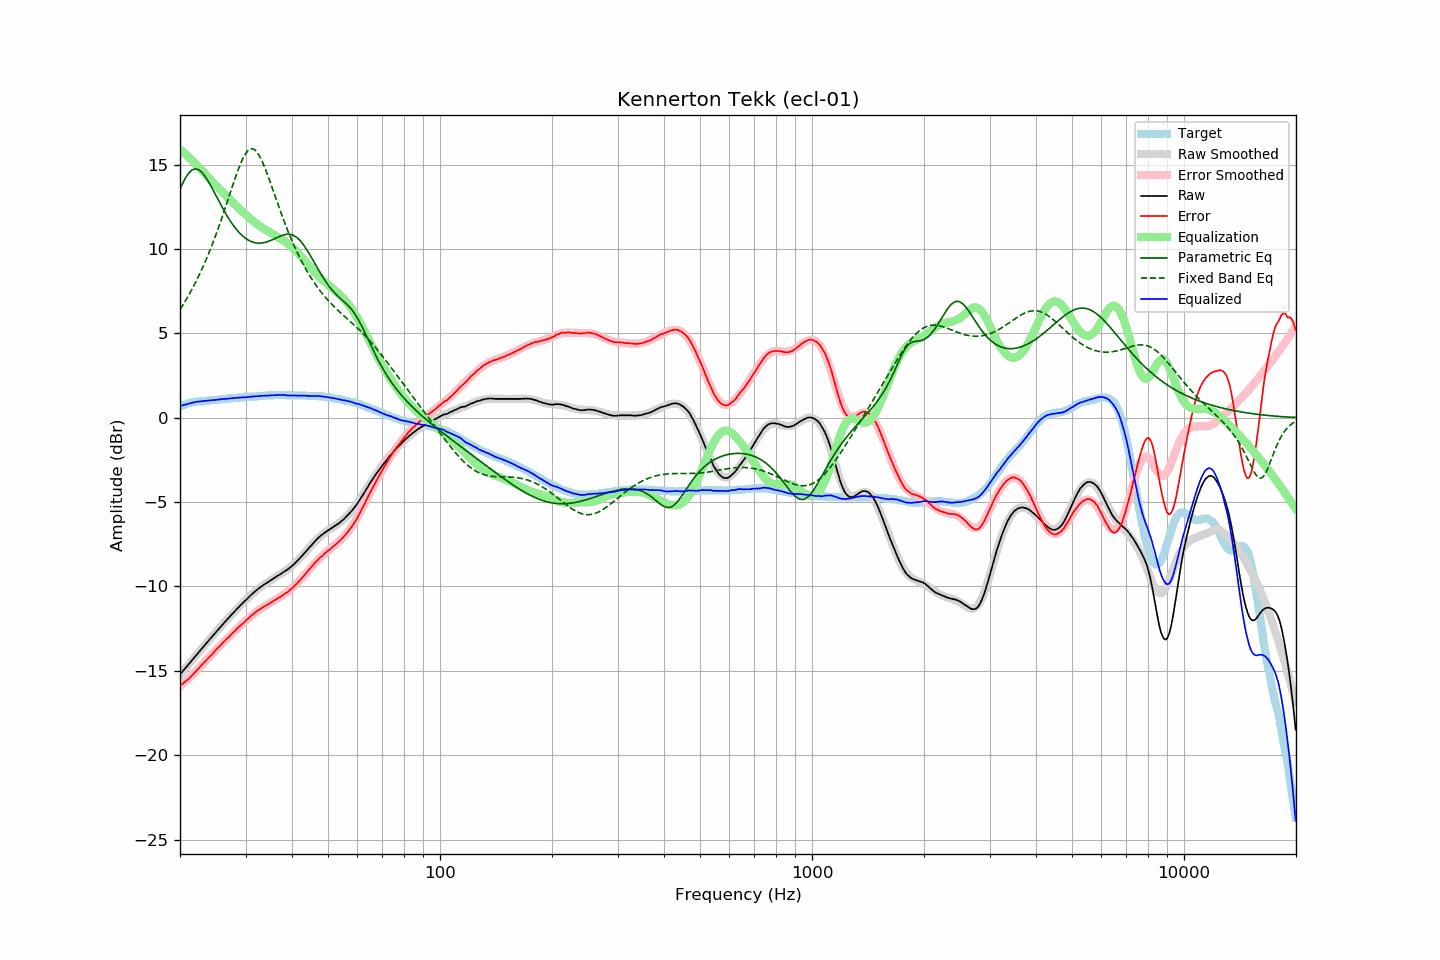

Source data for this figure (header and first rows):
frequency, raw, error, smoothed, error_smoothed, equalization, parametric_eq, fixed_band_eq, equalized_raw, equalized_smoothed, target
20.00, -15.22, -15.88, -15.22, -15.90, 15.90, 13.53, 6.41, 0.69, 0.68, 0.66
20.20, -15.11, -15.81, -15.11, -15.82, 15.82, 13.75, 6.56, 0.72, 0.72, 0.70
20.40, -14.99, -15.74, -14.99, -15.74, 15.74, 13.95, 6.71, 0.74, 0.75, 0.74
20.61, -14.88, -15.65, -14.88, -15.65, 15.65, 14.14, 6.87, 0.77, 0.77, 0.77
20.81, -14.76, -15.58, -14.76, -15.56, 15.56, 14.30, 7.03, 0.80, 0.80, 0.81
21.02, -14.66, -15.51, -14.65, -15.48, 15.48, 14.44, 7.19, 0.82, 0.83, 0.85
21.23, -14.54, -15.41, -14.53, -15.39, 15.39, 14.55, 7.36, 0.85, 0.85, 0.87
21.44, -14.42, -15.32, -14.42, -15.30, 15.30, 14.64, 7.53, 0.87, 0.87, 0.89
21.66, -14.31, -15.22, -14.31, -15.20, 15.20, 14.70, 7.71, 0.90, 0.90, 0.91
21.87, -14.19, -15.12, -14.19, -15.11, 15.11, 14.73, 7.89, 0.92, 0.92, 0.92
22.09, -14.07, -15.02, -14.08, -15.01, 15.01, 14.74, 8.08, 0.94, 0.93, 0.94
22.31, -13.96, -14.92, -13.97, -14.92, 14.92, 14.71, 8.27, 0.96, 0.95, 0.95
22.54, -13.86, -14.82, -13.86, -14.82, 14.82, 14.66, 8.47, 0.96, 0.96, 0.96
22.76, -13.74, -14.72, -13.74, -14.72, 14.72, 14.59, 8.67, 0.97, 0.97, 0.97
22.99, -13.64, -14.61, -13.63, -14.61, 14.61, 14.49, 8.88, 0.98, 0.98, 0.97
23.22, -13.52, -14.50, -13.52, -14.51, 14.51, 14.37, 9.09, 0.99, 0.99, 0.98
23.45, -13.40, -14.40, -13.41, -14.41, 14.41, 14.24, 9.31, 1.00, 1.00, 0.99
23.69, -13.30, -14.30, -13.30, -14.30, 14.30, 14.09, 9.54, 1.01, 1.01, 1.00
23.92, -13.18, -14.20, -13.18, -14.20, 14.20, 13.93, 9.77, 1.02, 1.02, 1.01
24.16, -13.07, -14.11, -13.07, -14.10, 14.10, 13.76, 10.00, 1.02, 1.03, 1.03
24.40, -12.96, -14.02, -12.96, -14.00, 14.00, 13.59, 10.24, 1.03, 1.03, 1.05
24.65, -12.86, -13.90, -12.85, -13.90, 13.90, 13.41, 10.49, 1.04, 1.04, 1.04
24.89, -12.74, -13.80, -12.74, -13.80, 13.80, 13.23, 10.75, 1.05, 1.06, 1.05
25.14, -12.63, -13.70, -12.63, -13.70, 13.70, 13.05, 11.01, 1.06, 1.07, 1.06
25.39, -12.52, -13.60, -12.52, -13.60, 13.60, 12.86, 11.27, 1.08, 1.08, 1.07
25.65, -12.42, -13.51, -12.42, -13.50, 13.50, 12.68, 11.54, 1.09, 1.09, 1.09
25.91, -12.31, -13.40, -12.31, -13.40, 13.40, 12.51, 11.82, 1.10, 1.10, 1.09
26.16, -12.19, -13.30, -12.20, -13.31, 13.31, 12.33, 12.10, 1.11, 1.11, 1.10
26.43, -12.10, -13.21, -12.09, -13.21, 13.21, 12.16, 12.38, 1.11, 1.11, 1.11
26.69, -11.99, -13.11, -11.99, -13.11, 13.11, 12.00, 12.67, 1.13, 1.12, 1.12
26.96, -11.89, -13.03, -11.88, -13.01, 13.01, 11.84, 12.96, 1.13, 1.13, 1.14
27.23, -11.78, -12.93, -11.78, -12.92, 12.92, 11.69, 13.25, 1.14, 1.14, 1.15
27.50, -11.68, -12.83, -11.68, -12.83, 12.83, 11.55, 13.54, 1.15, 1.15, 1.15
27.77, -11.57, -12.73, -11.58, -12.74, 12.74, 11.42, 13.83, 1.16, 1.16, 1.15
28.05, -11.47, -12.65, -11.47, -12.64, 12.64, 11.29, 14.11, 1.17, 1.17, 1.17
28.33, -11.37, -12.55, -11.38, -12.55, 12.55, 11.17, 14.38, 1.18, 1.18, 1.17
28.62, -11.28, -12.46, -11.28, -12.46, 12.46, 11.05, 14.65, 1.18, 1.18, 1.18
28.90, -11.17, -12.37, -11.18, -12.37, 12.37, 10.95, 14.89, 1.20, 1.19, 1.19
29.19, -11.09, -12.28, -11.08, -12.28, 12.28, 10.85, 15.13, 1.19, 1.20, 1.19
29.48, -10.98, -12.21, -10.98, -12.19, 12.19, 10.76, 15.34, 1.21, 1.21, 1.22
29.78, -10.90, -12.11, -10.89, -12.10, 12.10, 10.69, 15.52, 1.21, 1.21, 1.21
30.08, -10.81, -12.03, -10.80, -12.01, 12.01, 10.61, 15.67, 1.21, 1.22, 1.22
30.38, -10.71, -11.93, -10.70, -11.93, 11.93, 10.55, 15.79, 1.22, 1.23, 1.22
30.68, -10.62, -11.86, -10.61, -11.85, 11.85, 10.50, 15.88, 1.23, 1.23, 1.24
30.99, -10.52, -11.76, -10.52, -11.76, 11.76, 10.45, 15.92, 1.25, 1.24, 1.24
31.30, -10.44, -11.68, -10.44, -11.69, 11.69, 10.41, 15.93, 1.25, 1.25, 1.24
31.61, -10.35, -11.60, -10.35, -11.61, 11.61, 10.38, 15.90, 1.26, 1.26, 1.25
31.93, -10.27, -11.53, -10.27, -11.54, 11.54, 10.36, 15.83, 1.27, 1.26, 1.26
32.24, -10.18, -11.45, -10.20, -11.47, 11.47, 10.35, 15.72, 1.28, 1.27, 1.26
32.57, -10.12, -11.40, -10.12, -11.40, 11.40, 10.34, 15.58, 1.28, 1.28, 1.28
32.89, -10.03, -11.32, -10.05, -11.33, 11.33, 10.34, 15.41, 1.30, 1.28, 1.28
33.22, -9.98, -11.27, -9.98, -11.27, 11.27, 10.35, 15.21, 1.29, 1.29, 1.29
33.55, -9.90, -11.21, -9.91, -11.21, 11.21, 10.37, 14.99, 1.30, 1.30, 1.30
33.89, -9.85, -11.16, -9.84, -11.15, 11.15, 10.39, 14.76, 1.30, 1.31, 1.31
34.23, -9.79, -11.10, -9.78, -11.09, 11.09, 10.42, 14.51, 1.31, 1.31, 1.31
34.57, -9.73, -11.05, -9.72, -11.04, 11.04, 10.45, 14.25, 1.31, 1.32, 1.32
34.92, -9.66, -10.98, -9.66, -10.98, 10.98, 10.48, 13.98, 1.32, 1.32, 1.32
35.27, -9.60, -10.93, -9.60, -10.92, 10.92, 10.53, 13.71, 1.33, 1.33, 1.33
35.62, -9.54, -10.87, -9.54, -10.87, 10.87, 10.57, 13.44, 1.33, 1.33, 1.33
35.97, -9.47, -10.81, -9.48, -10.81, 10.81, 10.61, 13.16, 1.34, 1.34, 1.33
... 635 more rows
